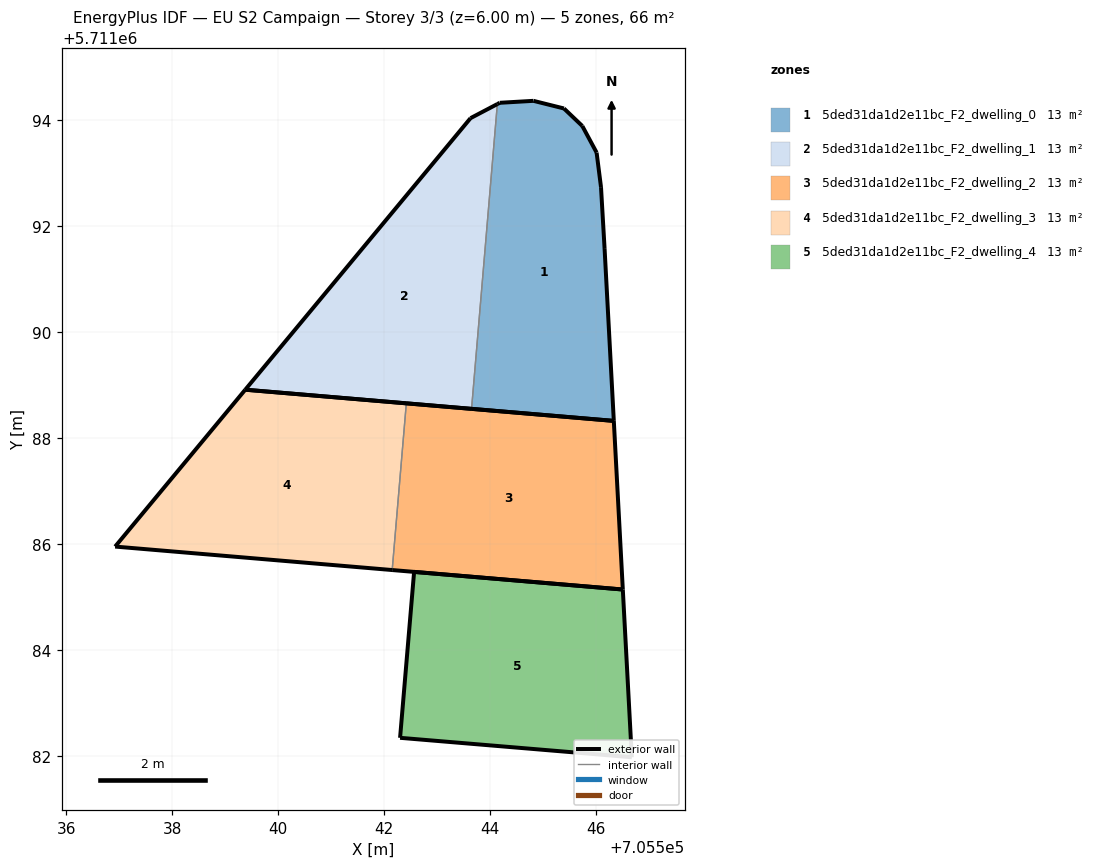
=== STOREY PLAN SPEC (per zone: floor XY polygon, exterior-wall plan segments, windows/doors) ===
zone 1: 5ded31da1d2e11bc_F2_dwelling_0  (13.1 m²)
  floor: (705546.34, 5711088.33) (705546.17, 5711091.57) (705546.10, 5711092.74) (705546.02, 5711093.39) (705545.75, 5711093.90) (705545.40, 5711094.23) (705544.82, 5711094.37) (705544.19, 5711094.33) (705544.14, 5711094.31) (705543.66, 5711088.55)
  exterior wall: (705545.40, 5711094.23) – (705545.75, 5711093.90)  [0.5 m]
  exterior wall: (705545.75, 5711093.90) – (705546.02, 5711093.39)  [0.6 m]
  exterior wall: (705546.02, 5711093.39) – (705546.10, 5711092.74)  [0.7 m]
  exterior wall: (705546.10, 5711092.74) – (705546.17, 5711091.57)  [1.2 m]
  exterior wall: (705546.17, 5711091.57) – (705546.34, 5711088.33)  [3.3 m]
  exterior wall: (705546.34, 5711088.33) – (705543.66, 5711088.55)  [2.7 m]
  exterior wall: (705544.14, 5711094.31) – (705544.19, 5711094.33)  [0.1 m]
  exterior wall: (705544.19, 5711094.33) – (705544.82, 5711094.37)  [0.6 m]
  exterior wall: (705544.82, 5711094.37) – (705545.40, 5711094.23)  [0.6 m]
  interior walls: 1
zone 2: 5ded31da1d2e11bc_F2_dwelling_1  (13.1 m²)
  floor: (705543.66, 5711088.55) (705544.14, 5711094.31) (705543.64, 5711094.04) (705539.38, 5711088.92)
  exterior wall: (705539.38, 5711088.92) – (705543.64, 5711094.04)  [6.7 m]
  exterior wall: (705543.64, 5711094.04) – (705544.14, 5711094.31)  [0.6 m]
  exterior wall: (705543.66, 5711088.55) – (705539.38, 5711088.92)  [4.3 m]
  interior walls: 1
zone 3: 5ded31da1d2e11bc_F2_dwelling_2  (13.1 m²)
  floor: (705546.51, 5711085.14) (705546.34, 5711088.33) (705542.42, 5711088.66) (705542.16, 5711085.51)
  exterior wall: (705542.42, 5711088.66) – (705546.34, 5711088.33)  [3.9 m]
  exterior wall: (705546.34, 5711088.33) – (705546.51, 5711085.14)  [3.2 m]
  exterior wall: (705546.51, 5711085.14) – (705542.16, 5711085.51)  [4.4 m]
  interior walls: 1
zone 4: 5ded31da1d2e11bc_F2_dwelling_3  (13.1 m²)
  floor: (705542.16, 5711085.51) (705542.42, 5711088.66) (705539.38, 5711088.92) (705536.92, 5711085.95)
  exterior wall: (705536.92, 5711085.95) – (705539.38, 5711088.92)  [3.8 m]
  exterior wall: (705539.38, 5711088.92) – (705542.42, 5711088.66)  [3.1 m]
  exterior wall: (705542.16, 5711085.51) – (705536.92, 5711085.95)  [5.3 m]
  interior walls: 1
zone 5: 5ded31da1d2e11bc_F2_dwelling_4  (13.1 m²)
  floor: (705546.68, 5711081.97) (705546.51, 5711085.14) (705542.57, 5711085.47) (705542.31, 5711082.34)
  exterior wall: (705542.31, 5711082.34) – (705542.57, 5711085.47)  [3.1 m]
  exterior wall: (705542.57, 5711085.47) – (705546.51, 5711085.14)  [4.0 m]
  exterior wall: (705546.51, 5711085.14) – (705546.68, 5711081.97)  [3.2 m]
  exterior wall: (705546.68, 5711081.97) – (705542.31, 5711082.34)  [4.4 m]

=== DERIVED (storey summary) ===
Building: EU S2 Campaign
Storey: 3 of 3  (floor level z = 6.00 m)
Storey gross floor area: 65.6 m²
Zones on this storey: 5
  - 5ded31da1d2e11bc_F2_dwelling_0: floor 13.1 m²; exterior wall 10.1 m (30.3 m²); WWR 0.0%
  - 5ded31da1d2e11bc_F2_dwelling_1: floor 13.1 m²; exterior wall 11.5 m (34.6 m²); WWR 0.0%
  - 5ded31da1d2e11bc_F2_dwelling_2: floor 13.1 m²; exterior wall 11.5 m (34.5 m²); WWR 0.0%
  - 5ded31da1d2e11bc_F2_dwelling_3: floor 13.1 m²; exterior wall 12.2 m (36.5 m²); WWR 0.0%
  - 5ded31da1d2e11bc_F2_dwelling_4: floor 13.1 m²; exterior wall 14.7 m (44.0 m²); WWR 0.0%
Zone adjacency (shared interzone walls):
  - 5ded31da1d2e11bc_F2_dwelling_0 ↔ 5ded31da1d2e11bc_F2_dwelling_1
  - 5ded31da1d2e11bc_F2_dwelling_2 ↔ 5ded31da1d2e11bc_F2_dwelling_3